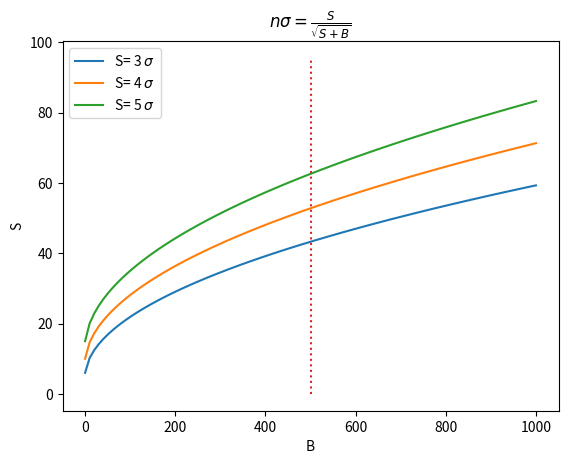
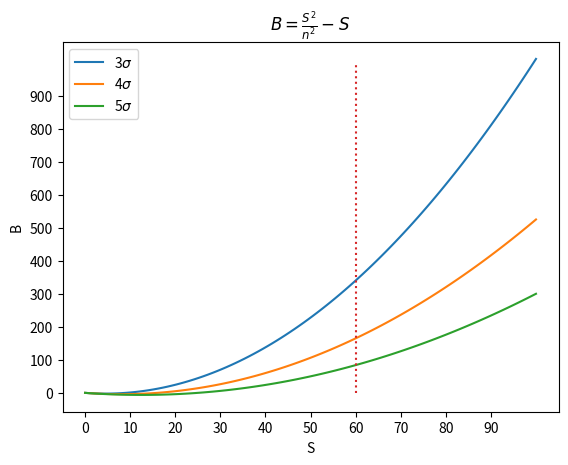

Python code for these plots, in order:
# -*- coding: utf-8 -*-
"""Signal_significance.ipynb

Automatically generated by Colab.

Original file is located at
    https://colab.research.google.com/drive/1tTlSLLzH1RYB3bISHbdaGSrnGF2dd3Qw

**How many events I need to have a 3, 4 or 5σ evidence?**
"""

import numpy as np
import matplotlib.pyplot as plt
# s/ sqrt (S+B) = n sigma
# max number of signal events
nSig_max =50
nBKG =500
for n in range(3,6):
    f = lambda x: (n*n+np.sqrt(n*n+4*n*x))/2
    xi=0
    xf=1000
    point=100
    x = np.linspace(xi,xf,point)
    y= f(x)
    SIG_MIN= f(nBKG)
    plt.plot(x, y, label="S= " + str(n) + r" $ \sigma $ ")
    plt.xlabel("B")
    plt.ylabel("S")
    plt.title(r"$n\sigma = \frac{S}{\sqrt{S+B}}$")
    n=n+1
    plt.legend()
    print(fr"Signal Estimation - S = {SIG_MIN:.1f} for B = {nBKG} and n= {n}")

plt.plot([nBKG,nBKG], [0,f(xf)], linestyle='dotted')
plt.show()

"""**How many background events I can have at maximum to have nσ with N signal events?**"""

nSig_max = 60
for n in range(3,6):
    finv = lambda sig: (((sig**2)/n**2)-sig)
    sig_i=0
    sig_f=100
    point=100
    sig = np.linspace(sig_i,sig_f,point)
    BKG = finv(sig)
    plt.plot(sig ,BKG,label=str(n)+r"$ \sigma$ ")
    plt.xlabel("S")
    plt.ylabel("B")
    plt.title(r"$B=\frac{S^2}{n^2} -S$")

    BKG = finv(nSig_max)
    print(fr"Background Estimation - B = {BKG:.1f} for Signal S= {nSig_max} and n= {n}")

    n=n+1
    plt.legend()

plt.xticks(np.arange(0,100,10))
plt.yticks(np.arange(0,1000,100))
plt.plot( [nSig_max,nSig_max], [0,1000], linestyle='dotted')
plt.show()
